Run: headless pygame with SDL's dummy video driver; simulated clock (each Clock.tick advances the game by its frame time, no real sleeping); random seed 0; keys injected as events and as key.get_pressed() state; mouse plan: one left click at the window centre at the start of phase 2, then a move to the lower-right quarter at the start of phase 3.
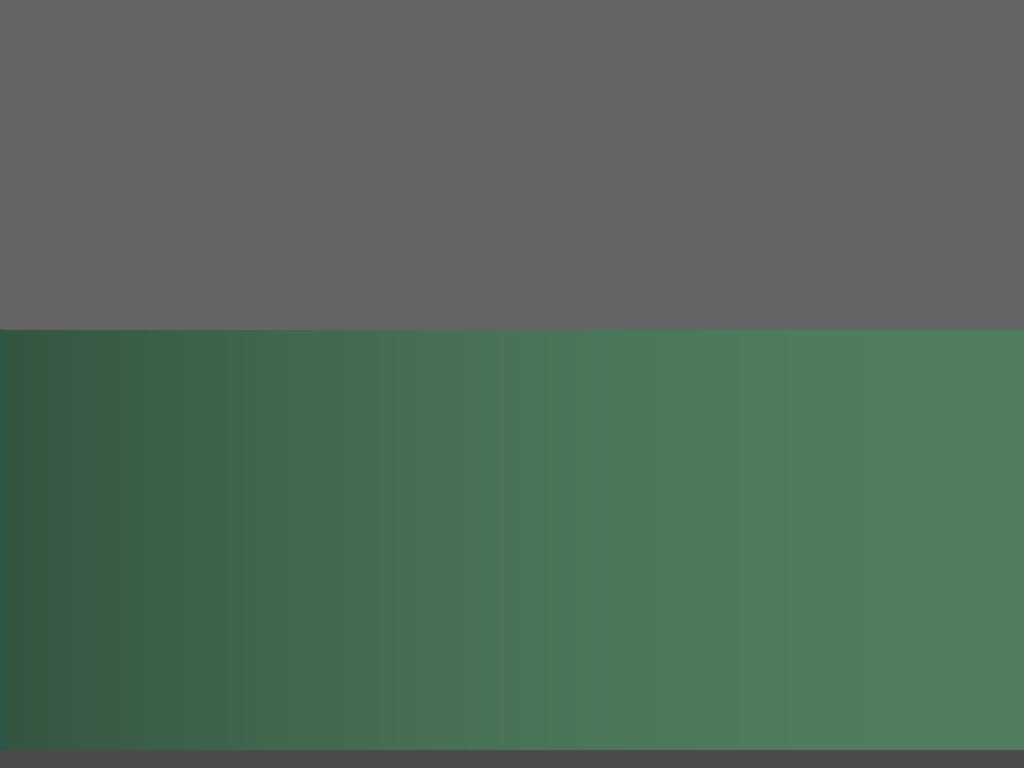
Frame 1 of 2 · flips 1–60 · no input
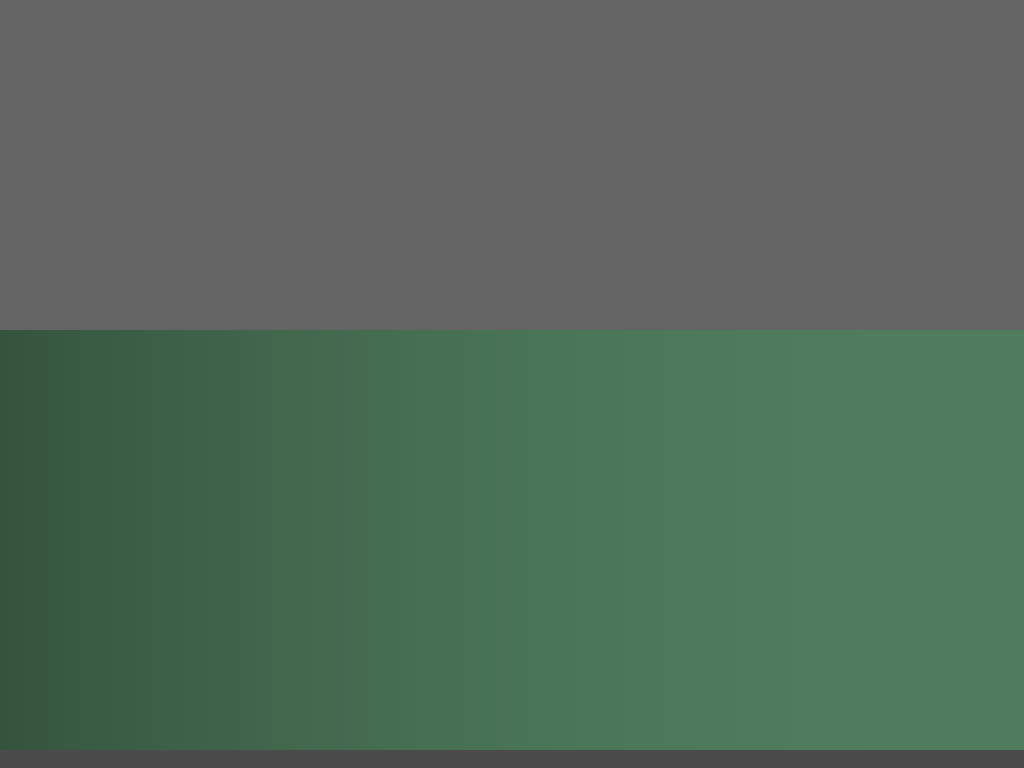
Frame 2 of 2 · flips 61–180 · clicked the window centre · tapped SPACE, RETURN · held RIGHT (→), D

The pygame program that drew these frames:

from random import randint

import pygame
import math

# IDEA: Grayscale unless color is majority red

WIDTH = 1920
HEIGHT = 1080
# Field of the camera's view
FOV = 130 * (math.pi / 180)
# Width of each line drawn to the screen
RES_SCALE = 5
# Number of rays in fov_cone scale based on size of window
RAY_COUNT = int((WIDTH / (FOV / (360 * (math.pi/180)))) / RES_SCALE)
# Amount the user rotates their fov
ROTATION_UNITS = 2 * (math.pi / 180)
# Amount the user moves in the world
MOVE_UNITS = 5
# Default of each ray (View Distance)
GR = math.sqrt(math.pow(HEIGHT, 2) + math.pow(WIDTH, 2))
# Distance till light = 0
LIGHT_DIST = GR
# CAMERA_PLANE_DIST = math.fabs((WIDTH / 2) / math.tan((FOV * 180/math.pi) / 2))
CAMERA_PLANE_DIST = (WIDTH/2) / (math.tan(FOV/2))

WALL_HEIGHT = 1000

colors = {
    "RED": (255, 0, 0),
    "GREEN": (0, 255, 0),
    "BLUE": (0, 0, 255),
    "BLACK": (0, 0, 0),
    "WHITE": (255, 255, 255),
    "GRAY": (100, 100, 100),
    "LIGHT_GRAY": (150, 150, 150)
}


def rand_color():
    return randint(0, 255), randint(0, 255), randint(0, 255)


class Line:
    def __init__(self, p1, p2, color, rd):
        self.p1 = p1
        self.p2 = p2
        self.width = 1
        self.color = color
        # Rotation amount from 0 ray
        self.rd = rd

    def get_length(self):
        return math.sqrt(math.pow(self.p2[0] - self.p1[0], 2) + math.pow(self.p2[1] - self.p1[1], 2))

    def get_rd(self):
        return self.rd

    def set_rd(self, rd):
        self.rd = rd

    def get_p1(self):
        return self.p1

    def set_p1(self, p1):
        self.p1 = p1

    def get_p2(self):
        return self.p2

    def set_p2(self, p2):
        self.p2 = p2

    def get_color(self):
        return self.color

    def set_color(self, color):
        self.color = color

    def get_width(self):
        return self.width

    def set_width(self, width):
        self.width = width

    def draw(self, screen):
        pygame.draw.line(screen, self.get_color(), self.get_p1(), self.get_p2(), self.get_width())


class Engine:
    def __init__(self):
        self.current_position = WIDTH / 2, 10
        self.walls = []
        self.all_rays = []
        # All rays that are to be displayed
        self.display_rays = []
        self.camera_plane = Line((0, 0), (0, 0), colors["RED"], 0)
        self.gen_walls()
        self.gen_rays()

        # All rays that are located inside the FOV cone
        self.cone_rays = []
        # All rays inside the FOV cone adjusted for camera plane
        self.camera_rays = []
        self.rotation_delta = (90 * (math.pi / 180)) - (FOV/2)
        self.fov_lower = self.rotation_delta
        self.fov_upper = self.rotation_delta + FOV

        p1 = self.current_position
        x = (p1[0] + (GR * math.cos(self.rotation_delta + (FOV / 2))))
        y = (p1[1] + (GR * math.sin(self.rotation_delta + (FOV / 2))))
        self.fov_center_ray = Line(p1, (x, y), colors["WHITE"], 0)

        self.update_cone()
        self.update_camera_plane()

    def gen_walls(self):
        wall_width = 5
        for i in range(4):
            c = rand_color()
            p1 = (i - 0) * (i - 3) * ((WIDTH / 2) * (i - 2) + (WIDTH / -2) * (i - 1)), \
                 (i - 0) * (i - 1) * ((HEIGHT / -2) * (i - 3) + (HEIGHT / 6) * (i - 2))
            p2 = (i - 2) * (i - 3) * ((WIDTH / -6) * (i - 1) + (WIDTH / 2) * (i - 0)), \
                 (i - 0) * (i - 3) * ((HEIGHT / 2) * (i - 2) + (HEIGHT / -2) * (i - 1))
            w = Line(p1, p2, c, 0)
            w.set_width(wall_width)
            self.walls.append(w)

    def gen_rays(self):
        rad_slice = (360.0 / RAY_COUNT) * (math.pi / 180)
        p1 = self.current_position
        for i in range(RAY_COUNT):
            x = (p1[0] + (GR * math.cos(rad_slice * i)))
            y = (p1[1] + (GR * math.sin(rad_slice * i)))
            p2 = x, y
            ray = Line(p1, p2, colors["WHITE"], (rad_slice * i))
            self.all_rays.append(ray)

    def update_rays(self):
        rad_slice = (360.0 / RAY_COUNT) * (math.pi / 180)
        p1 = self.current_position
        for i in range(RAY_COUNT):
            x = (p1[0] + (GR * math.cos(rad_slice * i)))
            y = (p1[1] + (GR * math.sin(rad_slice * i)))
            p2 = x, y
            self.all_rays[i].set_p1(p1)
            self.all_rays[i].set_p2(p2)

    def update_cone(self):
        self.cone_rays.clear()
        self.fov_lower = self.rotation_delta

        self.fov_upper = self.rotation_delta + FOV
        if self.fov_upper > (360 * (math.pi/180)):
            self.fov_upper = (self.rotation_delta + FOV) - (360 * (math.pi/180))

        p1 = self.current_position
        x = p1[0] + (GR * math.cos((FOV / 2) + self.rotation_delta))
        y = p1[1] + (GR * math.sin((FOV / 2) + self.rotation_delta))
        self.fov_center_ray.set_rd((FOV / 2) + self.rotation_delta)
        self.fov_center_ray.set_p2((x, y))
        self.fov_center_ray.set_p1(self.current_position)

        if self.fov_upper > self.fov_lower:
            for i in range(RAY_COUNT):
                rd = self.all_rays[i].get_rd()
                if self.fov_lower <= rd <= self.fov_upper:
                    self.cone_rays.append(self.all_rays[i])
        if self.fov_lower > self.fov_upper:
            for i in range(RAY_COUNT):
                rd = self.all_rays[i].get_rd()
                if self.fov_lower < rd < (360 * (math.pi / 180)):
                    self.cone_rays.append(self.all_rays[i])
            for i in range(RAY_COUNT):
                rd = self.all_rays[i].get_rd()
                if rd < self.fov_lower and rd < self.fov_upper:
                    self.cone_rays.append(self.all_rays[i])

    def update_camera_plane(self):
        r1 = self.cone_rays[0]
        r2 = self.cone_rays[len(self.cone_rays) - 1]

        x1 = self.current_position[0] + (CAMERA_PLANE_DIST * math.cos(r1.get_rd()))
        y1 = self.current_position[1] + (CAMERA_PLANE_DIST * math.sin(r1.get_rd()))

        x2 = self.current_position[0] + (CAMERA_PLANE_DIST * math.cos(r2.get_rd()))
        y2 = self.current_position[1] + (CAMERA_PLANE_DIST * math.sin(r2.get_rd()))

        p1 = x1, y1
        p2 = x2, y2

        # print("----------------------------------------------------------------------------------")
        #
        # print("Angles: ", r1.get_rd() * 180 / math.pi, r2.get_rd() * 180 / math.pi)
        #
        # print("Plane Dist: ", CAMERA_PLANE_DIST)
        #
        # print("Current Pos: ", r1.get_p1()[0], r1.get_p1()[1], r2.get_p1()[0], r2.get_p1()[1])
        #
        # print("FOV____ Pos: ", x1, y1, x2, y2)

        self.camera_plane = Line(p1, p2, colors["RED"], 0)

    def update_camera(self):
        # self.camera_rays = self.cone_rays.copy()
        self.camera_rays.clear()
        camera_plane_center = self.intersect(self.camera_plane, self.fov_center_ray)
        # print("-----------------------------------")
        # print(math.degrees(self.cone_rays[0].get_rd()))
        for i in range(len(self.cone_rays)):
            # angle from the fov center ray that intersects the camera plane at an even interval (110)

            theta = math.atan(((self.camera_plane.get_length()/len(self.cone_rays)) * (i - ((len(self.cone_rays)-1)/2)))/CAMERA_PLANE_DIST)
            print(math.degrees(theta))
            # print(theta * 180/math.pi)
            p1 = self.current_position
            x = p1[0] + (GR * math.cos(self.fov_center_ray.get_rd() + theta))
            y = p1[1] + (GR * math.sin(self.fov_center_ray.get_rd() + theta))
            p2 = x, y
            self.camera_rays.append(Line(p1, p2, self.cone_rays[i].get_color(), self.fov_center_ray.get_rd() + theta))
        # print(len(self.camera_rays))

        # Project rays at even intervals on the plane and  display these rays
        # TODO: THIS IS WRONG, somehow? idk what the answer to this crap is
        # self.display_rays.clear()
        # for i in range(len(self.camera_rays)):
        #     p1 = self.intersect(self.camera_rays[i], self.camera_plane)
        #     # draw line parallel to center_cone_ray from collision point with camera plane
        #     x = p1[0] + (GR * math.cos((FOV / 2) + self.rotation_delta))
        #     y = p1[1] + (GR * math.sin((FOV / 2) + self.rotation_delta))
        #     p2 = x, y
        #     ray = Line(p1, p2, self.camera_rays[i].get_color(), self.camera_rays[i].get_rd())
        #     self.display_rays.append(ray)


    def update(self):
        # print(len(self.cone_rays), ", ", len(self.all_rays))
        self.update_rays()
        self.update_cone()
        self.update_camera_plane()
        self.update_camera()
        # self.check_collisions(self.display_rays)
        self.check_collisions(self.camera_rays)

    def draw(self, screen):
        displayed_rays = self.camera_rays.copy()
        padding = WIDTH/len(displayed_rays)
        screen.fill(colors["BLACK"])
        pygame.draw.rect(screen, (100, 100, 100), ((0, 0), (WIDTH, HEIGHT/2)))
        pygame.draw.rect(screen, (75, 75, 75), ((0, HEIGHT/2), (WIDTH, HEIGHT)))

        for i in range(len(displayed_rays)):
            hw1 = Line((0, 0), (0, 0), colors["BLACK"], 0)
            hw2 = Line((0, 0), (0, 0), colors["BLACK"], 0)

            length = displayed_rays[i].get_length()
            correct_distance = length * math.cos(math.fabs(displayed_rays[i].get_rd() - self.fov_center_ray.get_rd()))
            color = self.depth_shader(displayed_rays[i].get_color(), length)

            distance_to_projection_plane = CAMERA_PLANE_DIST
            distance_to_slice = length * math.cos(math.fabs(displayed_rays[i].get_rd() - self.fov_center_ray.get_rd()))
            # THIS LITERALLY TOOK LIKE 8 HOURS TO REALIZE I HAD THIS EQUATION WRONG
            # https://permadi.com/1996/05/ray-casting-tutorial-9/
            projected_slice_height = (WALL_HEIGHT / distance_to_slice) * distance_to_projection_plane

            hw1.set_p1((i * padding, HEIGHT / 2))
            hw1.set_p2((i * padding, (HEIGHT / 2) + projected_slice_height / 2))

            hw2.set_p1((i * padding, HEIGHT / 2))
            hw2.set_p2((i * padding, (HEIGHT / 2) - projected_slice_height / 2))

            hw1.set_color(color)
            hw2.set_color(color)

            hw1.set_width(int(padding + 1))
            hw2.set_width(int(padding + 1))

            hw1.draw(screen)
            hw2.draw(screen)

        # for ray in displayed_rays:
        #     ray.draw(screen)
        # for wall in self.walls:
        #     wall.draw(screen)
        # self.camera_plane.draw(screen)

    def depth_shader(self, col, l):
        c = []
        for i in range(len(col)):
            c.append(col[i] - (l / LIGHT_DIST) * col[i])
            if c[i] < 0:
                c[i] = 0
        return c

    def move(self, keys):
        if keys[pygame.K_e]:
            if self.rotation_delta < (360 * (math.pi/180)):
                self.rotation_delta = self.rotation_delta + ROTATION_UNITS
            if self.rotation_delta > (359 * (math.pi/180)):
                self.rotation_delta = 0
        if keys[pygame.K_q]:
            if self.rotation_delta < (1 * (math.pi/180)):
                self.rotation_delta = (360 * (math.pi/180))
            if self.rotation_delta > (0 * (math.pi/180)):
                self.rotation_delta = self.rotation_delta - ROTATION_UNITS
        if keys[pygame.K_w]:
            p1 = self.current_position
            x = (p1[0] + (MOVE_UNITS * math.cos(self.rotation_delta + (FOV / 2))))
            y = (p1[1] + (MOVE_UNITS * math.sin(self.rotation_delta + (FOV / 2))))
            p2 = x, y
            self.current_position = p2
        if keys[pygame.K_a]:
            p1 = self.current_position
            x = (p1[0] - (MOVE_UNITS * math.cos(self.rotation_delta + (FOV / 2) + (90 * (math.pi / 180)))))
            y = (p1[1] - (MOVE_UNITS * math.sin(self.rotation_delta + (FOV / 2) + (90 * (math.pi / 180)))))
            p2 = x, y
            self.current_position = p2
        if keys[pygame.K_s]:
            p1 = self.current_position
            x = (p1[0] - (MOVE_UNITS * math.cos(self.rotation_delta + (FOV / 2))))
            y = (p1[1] - (MOVE_UNITS * math.sin(self.rotation_delta + (FOV / 2))))
            p2 = x, y
            self.current_position = p2
        if keys[pygame.K_d]:
            p1 = self.current_position
            x = (p1[0] + (MOVE_UNITS * math.cos(self.rotation_delta + (FOV / 2) + (90 * (math.pi / 180)))))
            y = (p1[1] + (MOVE_UNITS * math.sin(self.rotation_delta + (FOV / 2) + (90 * (math.pi / 180)))))
            p2 = x, y
            self.current_position = p2
        if keys[pygame.K_ESCAPE]:
            return False
        return True

    def intersect(self, wall, ray):
        p0 = wall.get_p1()
        p1 = wall.get_p2()
        p2 = ray.get_p1()
        p3 = ray.get_p2()

        s1 = (p1[0] - p0[0]), (p1[1] - p0[1])
        s2 = (p3[0] - p2[0]), (p3[1] - p2[1])

        den = (-s2[0] * s1[1] + s1[0] * s2[1])
        if den == 0:
            return None
        s = (-s1[1] * (p0[0] - p2[0]) + s1[0] * (p0[1] - p2[1])) / den
        t = (s2[0] * (p0[1] - p2[1]) - s2[1] * (p0[0] - p2[0])) / den

        if 0 <= s <= 1 and 0 <= t <= 1:
            return (p0[0] + (t * s1[0])), (p0[1] + (t * s1[1]))

        return None

    def check_collisions(self, rays):
        for ray in rays:
            for wall in self.walls:
                p2 = self.intersect(wall, ray)
                if p2 is not None:
                    ray.set_color(wall.get_color())
                    ray.set_p2(p2)

    def add_wall(self, wall):
        self.walls.append(wall)


class Display:

    def __init__(self):
        pygame.init()
        self.image = pygame.Surface((WIDTH, HEIGHT))
        self.image.fill((0, 101, 103))
        self.react = self.image.get_rect()
        self.screen = pygame.display.set_mode((WIDTH, HEIGHT), pygame.FULLSCREEN)

    def update(self):
        pygame.display.flip()

    def get_screen(self):
        return self.screen


class Game:

    def __init__(self):
        pygame.init()
        pygame.display.set_caption("RayCaster")
        self.display = Display()
        self.engine = Engine()
        self.running = True
        self.clock = pygame.time.Clock()
        self.run()

    def run(self):
        ps = []
        while self.running:
            keys = pygame.key.get_pressed()
            self.running = self.engine.move(keys)
            # Look through all events
            for event in pygame.event.get():
                if event.type == pygame.QUIT:
                    self.running = False
                if event.type == pygame.MOUSEBUTTONDOWN:
                    ps.append(pygame.mouse.get_pos())
                    if len(ps) > 1:
                        self.engine.add_wall(Line(ps[0], ps[1], rand_color(), 0))
                        ps.clear()

            # Update rays
            self.engine.update()
            self.engine.draw(self.display.get_screen())

            self.display.update()

            # Tick the clock
            self.clock.tick(60)
        pygame.quit()


game = Game()
